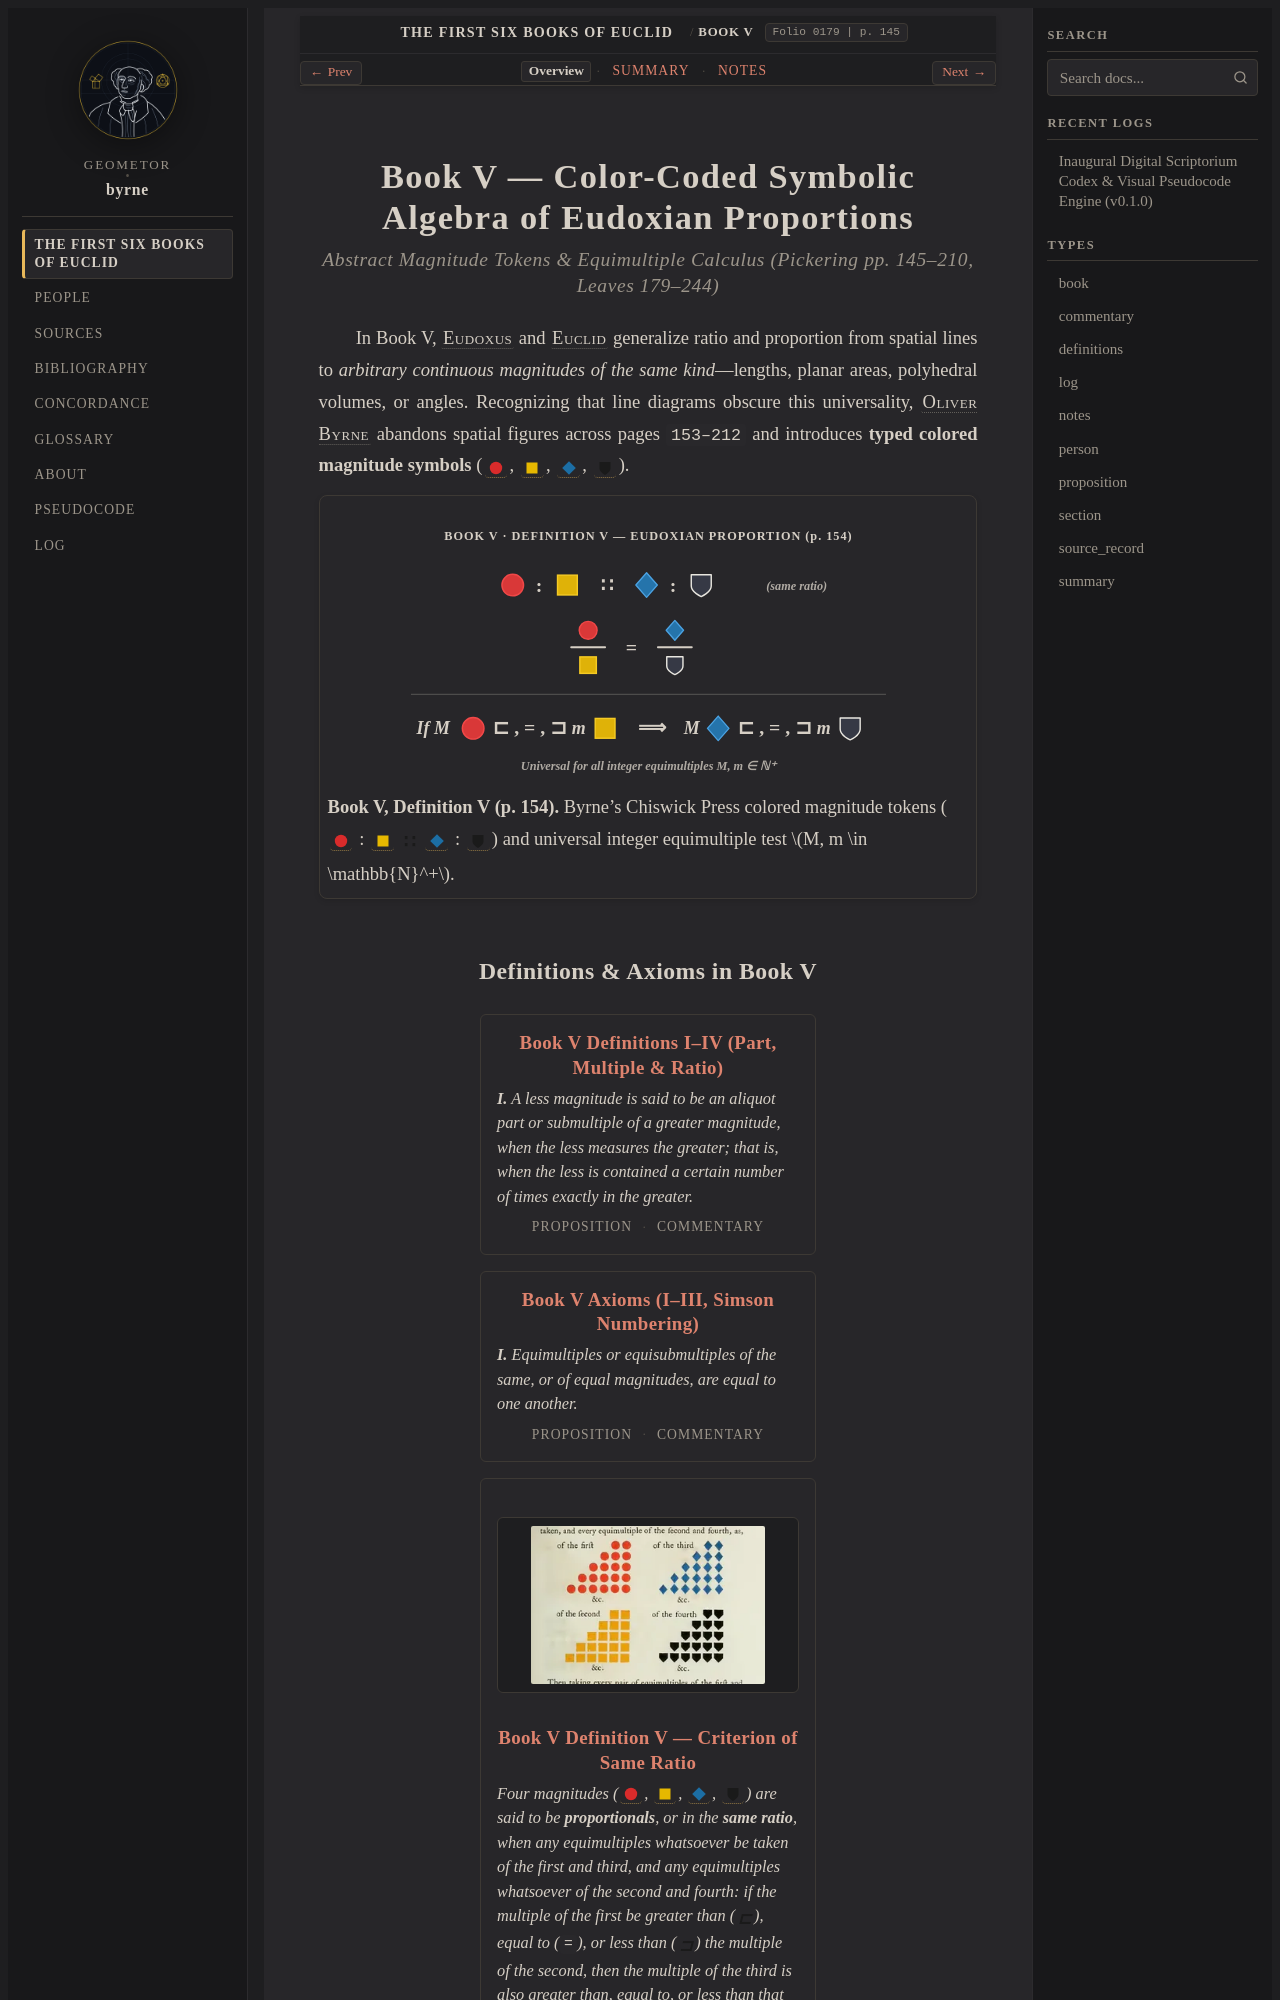

repository: geometor/byrne · page: coloured_euclid/book-v/index.html · generator: sphinx

:layout: book
:book: V
:type: book
:order: 5
:title: Book V — Color-Coded Symbolic Algebra of Eudoxian Proportions
:folio: 0179
:page: 145

.. _byrne-book-v:
.. _byrne-unit-5-en:

Book V — Color-Coded Symbolic Algebra of Eudoxian
